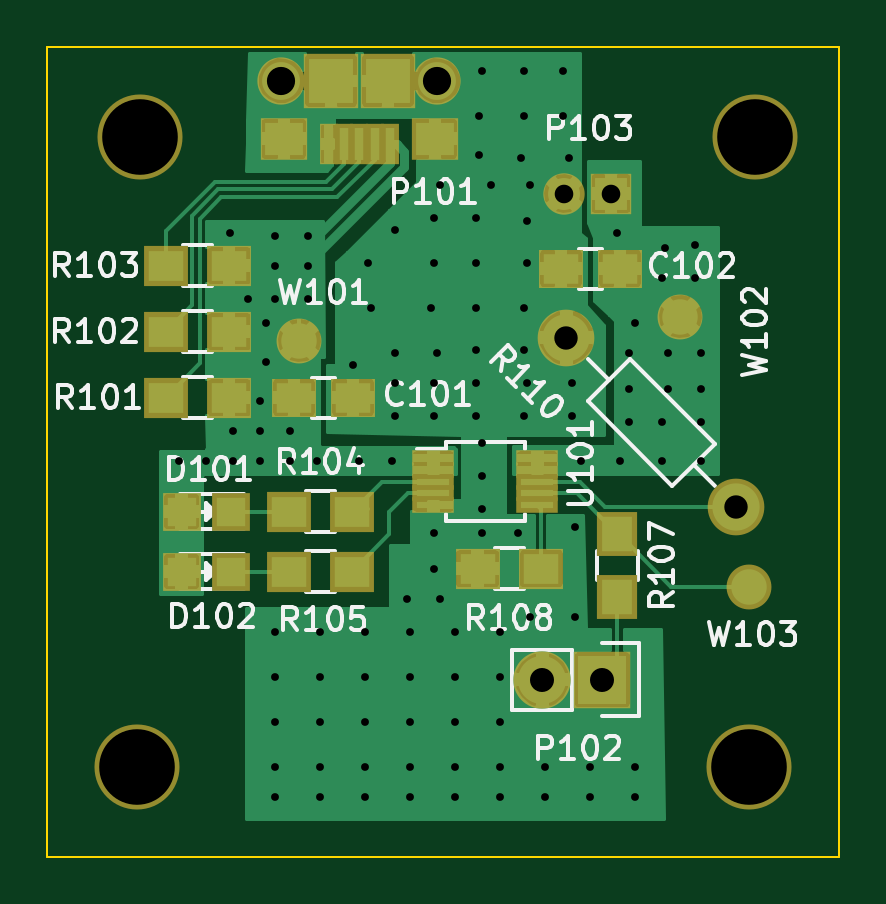
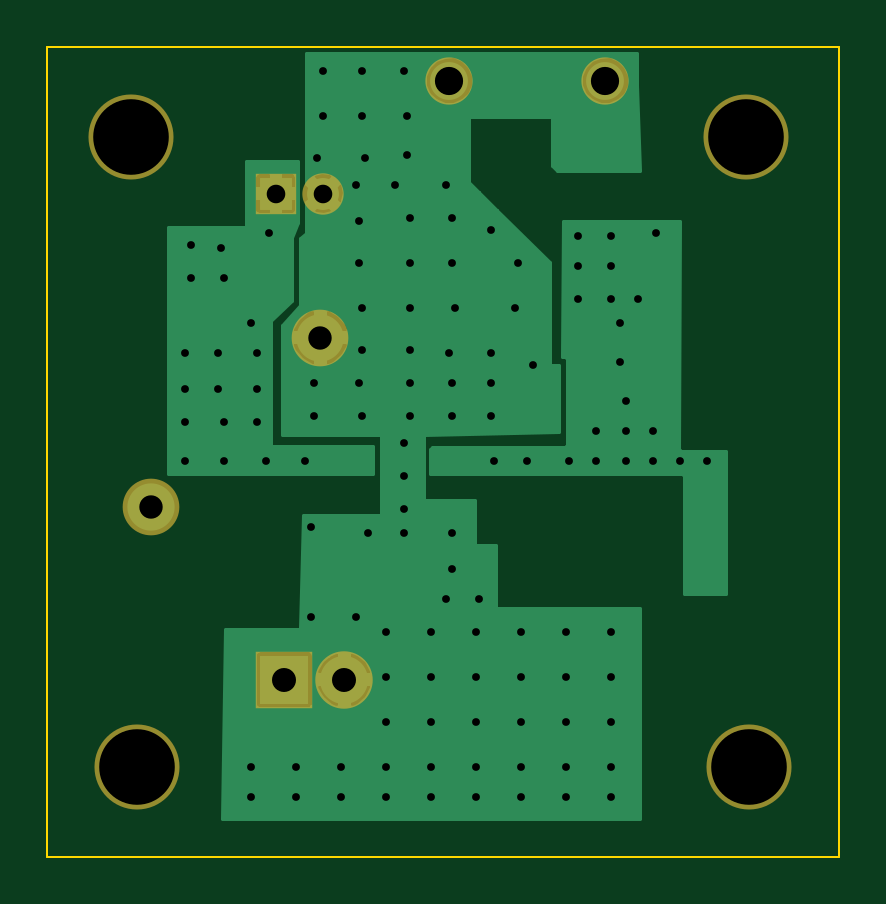
Circuit board: 9 layer files. Board 33.5 x 34.3 mm.
- bottom_copper: FullChargeAhead-B.Cu.gbl (25322 bytes)
- bottom_mask: FullChargeAhead-B.Mask.gbs (799 bytes)
- bottom_silk: FullChargeAhead-B.SilkS.gbo (802 bytes)
- outline: FullChargeAhead-Edge.Cuts.gm1 (494 bytes)
- top_copper: FullChargeAhead-F.Cu.gtl (72176 bytes)
- top_mask: FullChargeAhead-F.Mask.gts (2215 bytes)
- paste: FullChargeAhead-F.Paste.gtp (1607 bytes)
- top_silk: FullChargeAhead-F.SilkS.gto (29437 bytes)
- drill: FullChargeAhead.drl (2005 bytes)

=== bottom_copper: FullChargeAhead-B.Cu.gbl (25322 bytes, source omitted) ===
=== bottom_mask: FullChargeAhead-B.Mask.gbs ===
G04 #@! TF.FileFunction,Soldermask,Bot*
%FSLAX46Y46*%
G04 Gerber Fmt 4.6, Leading zero omitted, Abs format (unit mm)*
G04 Created by KiCad (PCBNEW 4.0.2-stable) date Monday, October 31, 2016 'PMt' 01:42:05 PM*
%MOMM*%
G01*
G04 APERTURE LIST*
%ADD10C,0.100000*%
%ADD11C,3.600000*%
%ADD12R,2.432000X2.432000*%
%ADD13O,2.432000X2.432000*%
%ADD14R,1.750000X1.750000*%
%ADD15C,1.750000*%
%ADD16C,2.398980*%
%ADD17C,2.000000*%
G04 APERTURE END LIST*
D10*
D11*
X164846000Y-114300000D03*
X138938000Y-114300000D03*
X139065000Y-87630000D03*
D12*
X158623000Y-110617000D03*
D13*
X156083000Y-110617000D03*
D14*
X158988000Y-90043000D03*
D15*
X156988000Y-90043000D03*
D16*
X157099000Y-96139000D03*
X164283205Y-103323205D03*
D11*
X165100000Y-87630000D03*
D17*
X151636000Y-85267800D03*
X145036000Y-85267800D03*
M02*

=== bottom_silk: FullChargeAhead-B.SilkS.gbo ===
G04 #@! TF.FileFunction,Legend,Bot*
%FSLAX46Y46*%
G04 Gerber Fmt 4.6, Leading zero omitted, Abs format (unit mm)*
G04 Created by KiCad (PCBNEW 4.0.2-stable) date Monday, October 31, 2016 'PMt' 01:42:05 PM*
%MOMM*%
G01*
G04 APERTURE LIST*
%ADD10C,0.100000*%
%ADD11C,3.600000*%
%ADD12R,2.432000X2.432000*%
%ADD13O,2.432000X2.432000*%
%ADD14R,1.750000X1.750000*%
%ADD15C,1.750000*%
%ADD16C,2.398980*%
%ADD17C,2.000000*%
G04 APERTURE END LIST*
D10*
%LPC*%
D11*
X164846000Y-114300000D03*
X138938000Y-114300000D03*
X139065000Y-87630000D03*
D12*
X158623000Y-110617000D03*
D13*
X156083000Y-110617000D03*
D14*
X158988000Y-90043000D03*
D15*
X156988000Y-90043000D03*
D16*
X157099000Y-96139000D03*
X164283205Y-103323205D03*
D11*
X165100000Y-87630000D03*
D17*
X151636000Y-85267800D03*
X145036000Y-85267800D03*
M02*

=== outline: FullChargeAhead-Edge.Cuts.gm1 ===
G04 #@! TF.FileFunction,Profile,NP*
%FSLAX46Y46*%
G04 Gerber Fmt 4.6, Leading zero omitted, Abs format (unit mm)*
G04 Created by KiCad (PCBNEW 4.0.2-stable) date Monday, October 31, 2016 'PMt' 01:42:05 PM*
%MOMM*%
G01*
G04 APERTURE LIST*
%ADD10C,0.100000*%
G04 APERTURE END LIST*
D10*
X135128000Y-118110000D02*
X135128000Y-83820000D01*
X168656000Y-118110000D02*
X135128000Y-118110000D01*
X168656000Y-83820000D02*
X168656000Y-118110000D01*
X135128000Y-83820000D02*
X168656000Y-83820000D01*
M02*

=== top_copper: FullChargeAhead-F.Cu.gtl (72176 bytes, source omitted) ===
=== top_mask: FullChargeAhead-F.Mask.gts ===
G04 #@! TF.FileFunction,Soldermask,Top*
%FSLAX46Y46*%
G04 Gerber Fmt 4.6, Leading zero omitted, Abs format (unit mm)*
G04 Created by KiCad (PCBNEW 4.0.2-stable) date Monday, October 31, 2016 'PMt' 01:42:05 PM*
%MOMM*%
G01*
G04 APERTURE LIST*
%ADD10C,0.100000*%
%ADD11C,3.600000*%
%ADD12R,1.598880X1.598880*%
%ADD13R,1.900000X1.700000*%
%ADD14R,1.700000X1.900000*%
%ADD15R,1.800000X0.700000*%
%ADD16R,2.432000X2.432000*%
%ADD17O,2.432000X2.432000*%
%ADD18R,1.750000X1.750000*%
%ADD19C,1.750000*%
%ADD20C,2.398980*%
%ADD21R,1.900000X1.650000*%
%ADD22C,1.900000*%
%ADD23R,0.800000X1.750000*%
%ADD24R,2.000000X1.800000*%
%ADD25R,2.300000X2.300000*%
%ADD26C,2.000000*%
G04 APERTURE END LIST*
D10*
D11*
X164846000Y-114300000D03*
X138938000Y-114300000D03*
X139065000Y-87630000D03*
D12*
X140809980Y-103505000D03*
X142908020Y-103505000D03*
X140809980Y-106045000D03*
X142908020Y-106045000D03*
D13*
X142828000Y-98679000D03*
X140128000Y-98679000D03*
X142828000Y-95885000D03*
X140128000Y-95885000D03*
X142828000Y-93091000D03*
X140128000Y-93091000D03*
X145335000Y-103505000D03*
X148035000Y-103505000D03*
X145335000Y-106045000D03*
X148035000Y-106045000D03*
D14*
X159258000Y-104441000D03*
X159258000Y-107141000D03*
D13*
X156036000Y-105918000D03*
X153336000Y-105918000D03*
D15*
X151470000Y-101235000D03*
X151470000Y-101735000D03*
X151470000Y-102235000D03*
X151470000Y-102735000D03*
X151470000Y-103235000D03*
X155870000Y-103235000D03*
X155870000Y-102735000D03*
X155870000Y-102235000D03*
X155870000Y-101735000D03*
X155870000Y-101235000D03*
D16*
X158623000Y-110617000D03*
D17*
X156083000Y-110617000D03*
D18*
X158988000Y-90043000D03*
D19*
X156988000Y-90043000D03*
D20*
X157099000Y-96139000D03*
X164283205Y-103323205D03*
D21*
X145562000Y-98679000D03*
X148062000Y-98679000D03*
X159365000Y-93218000D03*
X156865000Y-93218000D03*
D11*
X165100000Y-87630000D03*
D22*
X145796000Y-96266000D03*
X161925000Y-95250000D03*
X164846000Y-106680000D03*
D23*
X148336000Y-87942800D03*
X147686000Y-87942800D03*
X147036000Y-87942800D03*
X148986000Y-87942800D03*
X149636000Y-87942800D03*
D24*
X151536000Y-87717800D03*
X145136000Y-87717800D03*
D25*
X149536000Y-85267800D03*
X147136000Y-85267800D03*
D26*
X151636000Y-85267800D03*
X145036000Y-85267800D03*
M02*

=== paste: FullChargeAhead-F.Paste.gtp ===
G04 #@! TF.FileFunction,Paste,Top*
%FSLAX46Y46*%
G04 Gerber Fmt 4.6, Leading zero omitted, Abs format (unit mm)*
G04 Created by KiCad (PCBNEW 4.0.2-stable) date Tuesday, November 15, 2016 'AMt' 11:42:37 AM*
%MOMM*%
G01*
G04 APERTURE LIST*
%ADD10C,0.100000*%
%ADD11R,1.198880X1.198880*%
%ADD12R,1.500000X1.300000*%
%ADD13R,1.300000X1.500000*%
%ADD14R,1.400000X0.300000*%
%ADD15R,1.500000X1.250000*%
%ADD16R,0.400000X1.350000*%
%ADD17R,1.600000X1.400000*%
%ADD18R,1.900000X1.900000*%
G04 APERTURE END LIST*
D10*
D11*
X140809980Y-103505000D03*
X142908020Y-103505000D03*
X140809980Y-106045000D03*
X142908020Y-106045000D03*
D12*
X142828000Y-98679000D03*
X140128000Y-98679000D03*
X142828000Y-95885000D03*
X140128000Y-95885000D03*
X142828000Y-93091000D03*
X140128000Y-93091000D03*
X145335000Y-103505000D03*
X148035000Y-103505000D03*
X145335000Y-106045000D03*
X148035000Y-106045000D03*
D13*
X159258000Y-104441000D03*
X159258000Y-107141000D03*
D12*
X156036000Y-105918000D03*
X153336000Y-105918000D03*
D14*
X151470000Y-101235000D03*
X151470000Y-101735000D03*
X151470000Y-102235000D03*
X151470000Y-102735000D03*
X151470000Y-103235000D03*
X155870000Y-103235000D03*
X155870000Y-102735000D03*
X155870000Y-102235000D03*
X155870000Y-101735000D03*
X155870000Y-101235000D03*
D15*
X145562000Y-98679000D03*
X148062000Y-98679000D03*
X159365000Y-93218000D03*
X156865000Y-93218000D03*
D16*
X148336000Y-87942800D03*
X147686000Y-87942800D03*
X147036000Y-87942800D03*
X148986000Y-87942800D03*
X149636000Y-87942800D03*
D17*
X151536000Y-87717800D03*
X145136000Y-87717800D03*
D18*
X149536000Y-85267800D03*
X147136000Y-85267800D03*
M02*

=== top_silk: FullChargeAhead-F.SilkS.gto (29437 bytes, source omitted) ===
=== drill: FullChargeAhead.drl ===
M48
;DRILL file {KiCad 4.0.2-stable} date Monday, October 31, 2016 'PMt' 01:42:09 PM
;FORMAT={-:-/ absolute / inch / decimal}
FMAT,2
INCH,TZ
T1C0.013
T2C0.031
T3C0.039
T4C0.040
T5C0.047
T6C0.126
%
G90
G05
M72
T1
X5.54Y-3.99
X5.585Y-3.99
X5.625Y-3.61
X5.63Y-3.94
X5.63Y-3.99
X5.655Y-3.72
X5.675Y-3.89
X5.675Y-3.94
X5.675Y-3.99
X5.685Y-3.76
X5.685Y-3.825
X5.7Y-3.615
X5.7Y-3.665
X5.7Y-3.72
X5.7Y-4.275
X5.7Y-4.35
X5.7Y-4.425
X5.7Y-4.5
X5.7Y-4.55
X5.725Y-3.94
X5.725Y-3.99
X5.755Y-3.615
X5.755Y-3.665
X5.755Y-3.72
X5.77Y-3.99
X5.775Y-4.275
X5.775Y-4.35
X5.775Y-4.425
X5.775Y-4.5
X5.775Y-4.55
X5.83Y-3.83
X5.84Y-3.99
X5.85Y-4.275
X5.85Y-4.35
X5.85Y-4.425
X5.85Y-4.5
X5.85Y-4.55
X5.855Y-3.66
X5.86Y-3.735
X5.895Y-3.99
X5.9Y-3.605
X5.9Y-3.81
X5.9Y-3.86
X5.9Y-3.915
X5.92Y-4.22
X5.925Y-4.275
X5.925Y-4.35
X5.925Y-4.425
X5.925Y-4.5
X5.925Y-4.55
X5.96Y-3.735
X5.965Y-3.585
X5.965Y-3.66
X5.965Y-3.86
X5.965Y-3.915
X5.965Y-4.11
X5.965Y-4.17
X5.97Y-3.81
X5.975Y-3.53
X5.975Y-4.22
X6.Y-4.275
X6.Y-4.35
X6.Y-4.425
X6.Y-4.5
X6.Y-4.55
X6.035Y-3.585
X6.035Y-3.66
X6.035Y-3.735
X6.035Y-3.805
X6.035Y-3.86
X6.035Y-3.915
X6.04Y-3.415
X6.04Y-3.48
X6.045Y-3.34
X6.045Y-3.96
X6.045Y-4.015
X6.045Y-4.07
X6.045Y-4.11
X6.06Y-3.53
X6.075Y-4.275
X6.075Y-4.35
X6.075Y-4.425
X6.075Y-4.5
X6.075Y-4.55
X6.105Y-4.11
X6.11Y-3.485
X6.115Y-3.34
X6.115Y-3.415
X6.115Y-3.735
X6.115Y-3.805
X6.115Y-3.915
X6.12Y-3.59
X6.12Y-3.66
X6.12Y-3.86
X6.125Y-3.53
X6.125Y-4.25
X6.15Y-4.5
X6.15Y-4.55
X6.18Y-3.34
X6.18Y-3.415
X6.19Y-3.485
X6.195Y-3.86
X6.195Y-3.915
X6.2Y-4.1
X6.2Y-4.25
X6.21Y-3.99
X6.225Y-4.5
X6.225Y-4.55
X6.27Y-3.61
X6.275Y-3.99
X6.29Y-3.81
X6.29Y-3.87
X6.29Y-3.925
X6.3Y-3.76
X6.3Y-4.5
X6.3Y-4.55
X6.345Y-3.685
X6.345Y-3.925
X6.345Y-3.99
X6.35Y-3.635
X6.355Y-3.81
X6.355Y-3.87
X6.4Y-3.63
X6.4Y-3.685
X6.41Y-3.81
X6.41Y-3.87
X6.41Y-3.925
X6.41Y-3.99
T2
X6.1806Y-3.545
X6.2594Y-3.545
T3
X6.185Y-3.785
X6.4678Y-4.0678
T4
X6.145Y-4.355
X6.245Y-4.355
T5
X5.7101Y-3.357
X5.9699Y-3.357
T6
X5.47Y-4.5
X5.475Y-3.45
X6.49Y-4.5
X6.5Y-3.45
T0
M30

